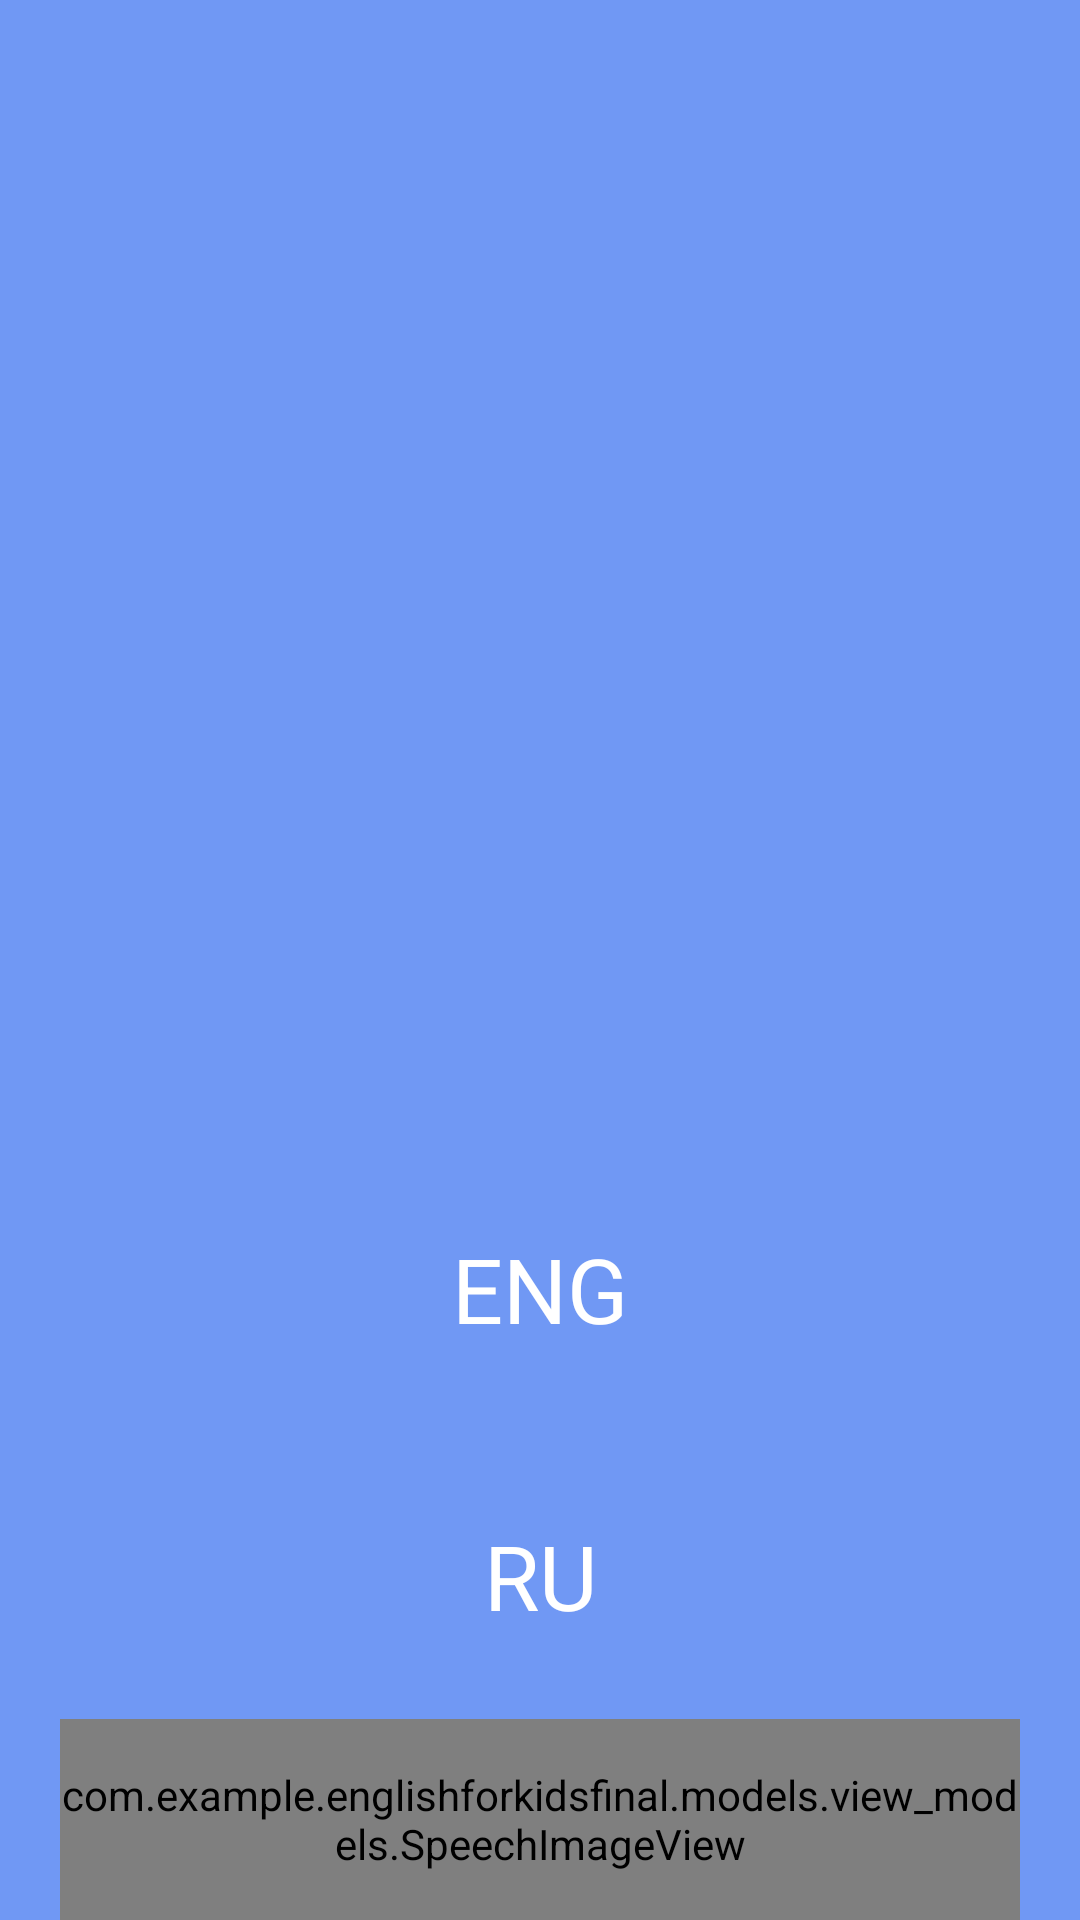

Android layout source for this screen:
<!-- AndroidManifest.xml: application theme Theme.EnglishForKidsFinal -->
<!-- res/layout/fragment_main_learning.xml -->
<?xml version="1.0" encoding="utf-8"?>
<LinearLayout xmlns:android="http://schemas.android.com/apk/res/android"
    android:id="@+id/ll_to_swipe"
    android:layout_width="match_parent"
    android:layout_height="match_parent"
    android:background="@color/main_secondary"
    android:clickable="true"
    android:focusable="true"
    android:orientation="vertical">

    <ImageView
        android:id="@+id/picture"
        android:layout_width="wrap_content"
        android:layout_height="0dp"
        android:layout_gravity="center"
        android:layout_weight="4" />

    <TextView
        android:id="@+id/eng"
        android:layout_width="match_parent"
        android:layout_height="0dp"
        android:layout_weight="1"
        android:gravity="center"
        android:text="ENG"
        android:textColor="@color/font_color"
        android:textSize="30dp" />

    <TextView
        android:id="@+id/ru"
        android:layout_width="match_parent"
        android:layout_height="0dp"
        android:layout_weight="1"
        android:gravity="center"
        android:text="RU"
        android:textColor="@color/font_color"
        android:textSize="30dp" />

    <com.example.englishforkidsfinal.models.view_models.SpeechImageView
        android:id="@+id/repeat"
        android:layout_width="match_parent"
        android:layout_height="0dp"
        android:layout_marginLeft="20dp"
        android:layout_marginRight="20dp"
        android:layout_weight="0.7"
        android:src="@drawable/sound"
        android:tint="@color/font_color" />


</LinearLayout>
<!-- resources referenced by this layout -->
<resources>
  <color name="font_color">#FFF</color>
  <color name="main_secondary">#7098F4</color>
  <style name="Theme.EnglishForKidsFinal" parent="Theme.MaterialComponents.Light.NoActionBar">
          
          <item name="colorPrimary">@color/main</item>
          <item name="colorPrimaryVariant">@color/main_secondary</item>
          <item name="colorOnPrimary">@color/black</item>
          
          <item name="colorSecondary">@color/main</item>
          <item name="colorSecondaryVariant">@color/main</item>
          <item name="colorOnSecondary">@color/black</item>
          
          <item name="android:statusBarColor" tools:targetApi="l">?attr/colorPrimaryVariant</item>
          
          <item name="android:windowFullscreen">true</item>
      </style>
  <color name="main">#2357DB</color>
  <color name="black">#FF000000</color>
</resources>
